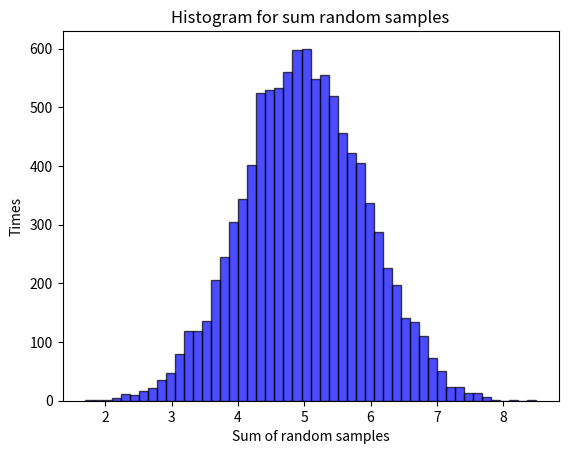

The script that saved this image:
import numpy as np
import matplotlib.pyplot as plt


def randomNumber():
    return sum(np.random.uniform(0, 1, 10))


def distribution():
    sumNumber = []

    for n in range(10000):
        sumNumber.append(randomNumber())

    plt.hist(sumNumber, 50, facecolor='b', edgecolor='k', alpha=0.7)
    plt.xlabel('Sum of random samples')
    plt.ylabel('Times')
    plt.title('Histogram for sum random samples')
    plt.show()


if __name__ == "__main__":
    distribution()